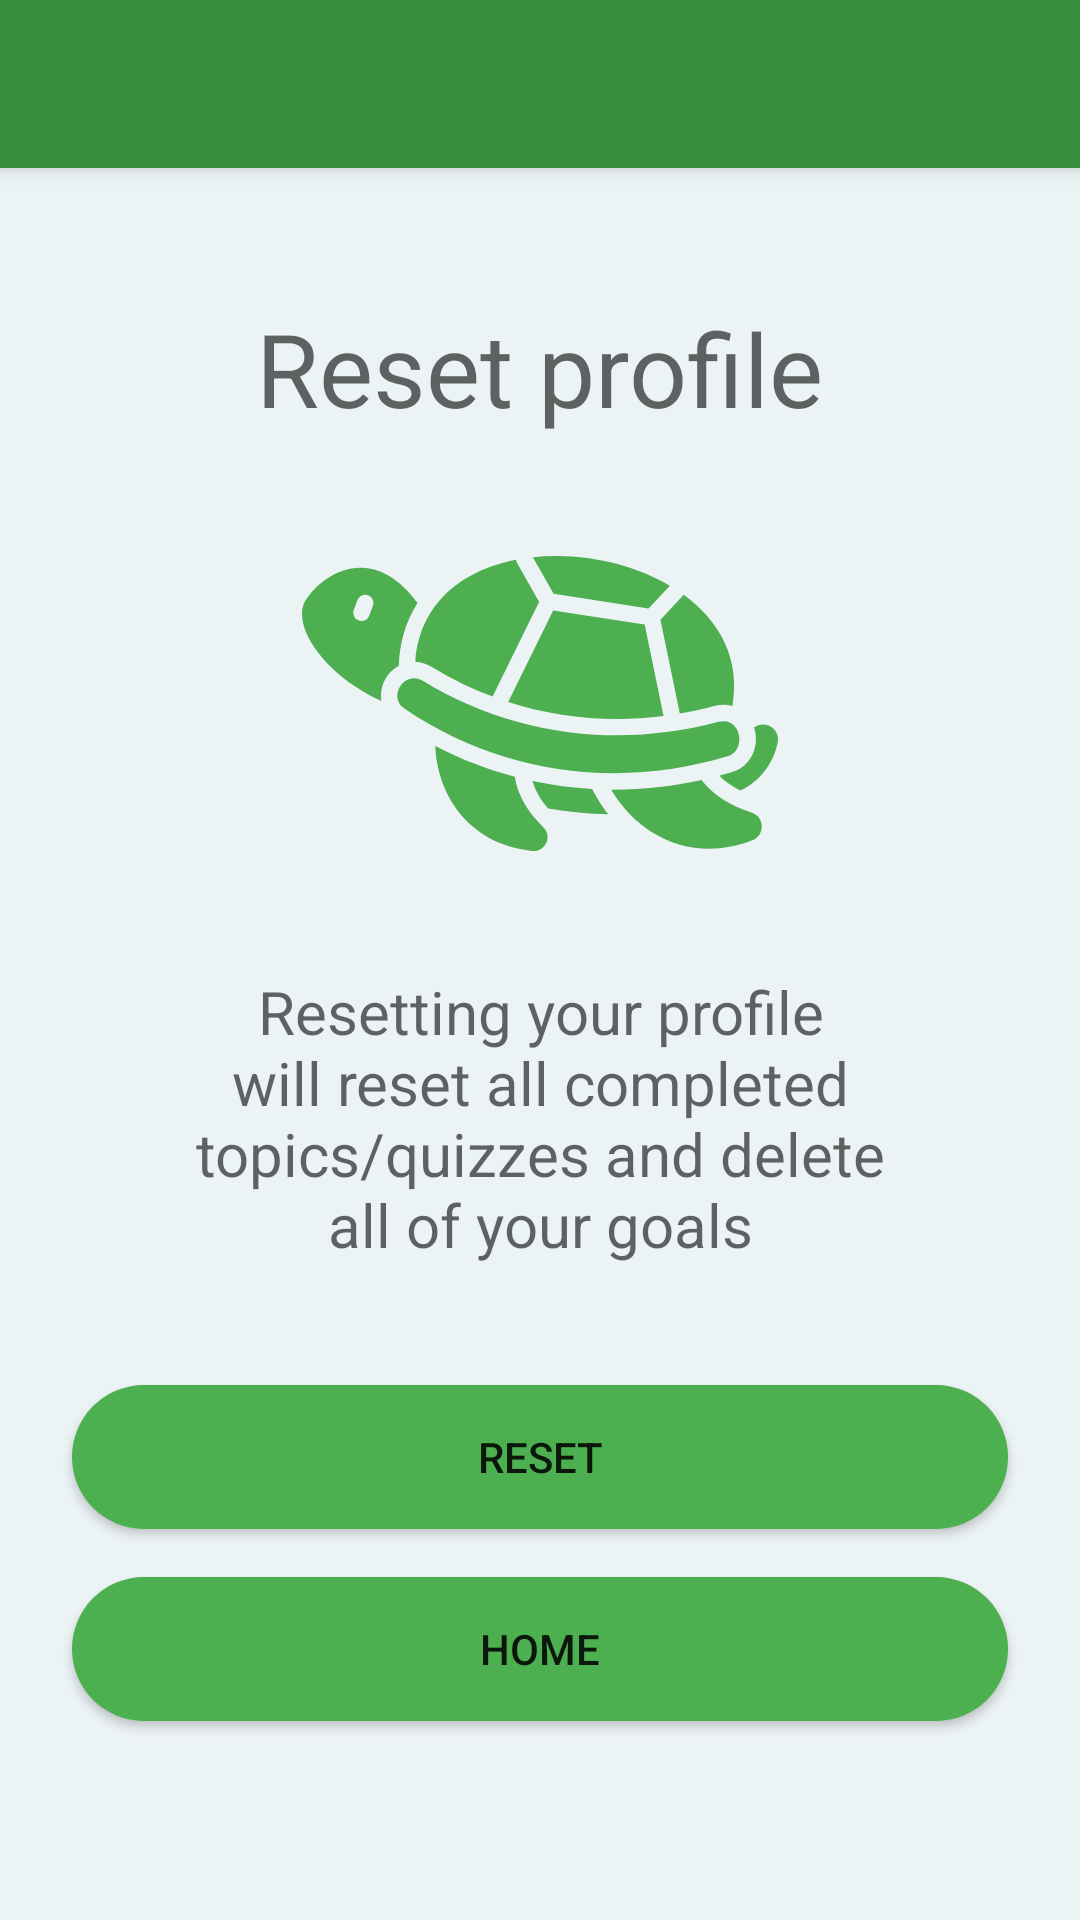

This screen was rendered from an Android layout file. Write that file and the resources it references.
<!-- AndroidManifest.xml: application theme AppTheme -->
<!-- res/layout/activity_reset_profile.xml -->
<?xml version="1.0" encoding="utf-8"?>
<androidx.constraintlayout.widget.ConstraintLayout xmlns:android="http://schemas.android.com/apk/res/android"
    xmlns:app="http://schemas.android.com/apk/res-auto"
    xmlns:tools="http://schemas.android.com/tools"
    android:layout_width="match_parent"
    android:layout_height="match_parent"
    tools:context=".ResetProfileActivity">

    <include
        android:id="@+id/toolbar"
        layout="@layout/toolbar_main" />

    <TextView
        android:id="@+id/textView8"
        android:layout_width="wrap_content"
        android:layout_height="wrap_content"
        android:layout_marginTop="44dp"
        android:text="@string/reset_profile"
        android:textAppearance="@style/TextAppearance.AppCompat.Display1"
        android:textSize="34sp"
        app:layout_constraintEnd_toEndOf="parent"
        app:layout_constraintStart_toStartOf="parent"
        app:layout_constraintTop_toBottomOf="@id/toolbar" />

    <TextView
        android:id="@+id/textView10"
        android:layout_width="0dp"
        android:layout_height="wrap_content"
        android:layout_marginStart="64dp"
        android:layout_marginTop="40dp"
        android:layout_marginEnd="64dp"
        android:text="@string/reset_info"
        android:textAlignment="center"
        android:textAppearance="@style/TextAppearance.AppCompat.Display1"
        android:textSize="20sp"
        app:layout_constraintEnd_toEndOf="parent"
        app:layout_constraintHorizontal_bias="0.0"
        app:layout_constraintStart_toStartOf="parent"
        app:layout_constraintTop_toBottomOf="@+id/imageView4" />

    <Button
        android:id="@+id/button_home_from_reset"
        android:layout_width="0dp"
        android:layout_height="wrap_content"
        android:layout_marginStart="24dp"
        android:layout_marginTop="16dp"
        android:layout_marginEnd="24dp"
        android:background="@drawable/button_shape"
        android:text="@string/home"
        app:layout_constraintEnd_toEndOf="parent"
        app:layout_constraintHorizontal_bias="0.0"
        app:layout_constraintStart_toStartOf="parent"
        app:layout_constraintTop_toBottomOf="@+id/button_reset" />

    <Button
        android:id="@+id/button_reset"
        android:layout_width="0dp"
        android:layout_height="wrap_content"
        android:layout_marginStart="24dp"
        android:layout_marginTop="40dp"
        android:layout_marginEnd="24dp"
        android:background="@drawable/button_shape"
        android:text="@string/reset"
        app:layout_constraintEnd_toEndOf="parent"
        app:layout_constraintHorizontal_bias="0.0"
        app:layout_constraintStart_toStartOf="parent"
        app:layout_constraintTop_toBottomOf="@+id/textView10" />

    <ImageView
        android:id="@+id/imageView4"
        android:layout_width="wrap_content"
        android:layout_height="wrap_content"
        android:layout_marginTop="40dp"
        app:layout_constraintEnd_toEndOf="parent"
        app:layout_constraintStart_toStartOf="parent"
        app:layout_constraintTop_toBottomOf="@+id/textView8"
        app:srcCompat="@drawable/ic_turtle_outline"
        android:contentDescription="@string/a_turtle_icon" />

</androidx.constraintlayout.widget.ConstraintLayout>
<!-- res/layout/toolbar_main.xml (included above) -->
<androidx.appcompat.widget.Toolbar
    xmlns:android="http://schemas.android.com/apk/res/android"
    android:layout_width="match_parent"
    android:layout_height="?attr/actionBarSize"
    android:background="?attr/colorPrimary"
    android:elevation="4dp"
    android:theme="@style/ToolbarTheme" />
<!-- resources referenced by this layout -->
<resources>
  <!-- drawable button_shape (drawable) -->
  <?xml version="1.0" encoding="utf-8"?>
  <shape xmlns:android="http://schemas.android.com/apk/res/android">
      <corners android:radius="500dp" />
      <solid android:color="@color/green_500" />
  </shape>
  <!-- drawable ic_turtle_outline: vector/xml drawable (drawable, 2464 chars, omitted) -->
  <string name="a_turtle_icon">A turtle icon</string>
  <string name="home">Home</string>
  <string name="reset">Reset</string>
  <string name="reset_info">Resetting your profile will reset all completed topics/quizzes and delete all of your goals</string>
  <string name="reset_profile">Reset profile</string>
  <style name="ToolbarTheme" parent="@style/ThemeOverlay.AppCompat.Dark.ActionBar">
          <item name="android:textColor">@color/black</item>
      </style>
  <style name="AppTheme" parent="Theme.MaterialComponents.Light.NoActionBar">
          <item name="colorPrimary">@color/green_700</item>
          <item name="android:colorPrimaryDark">@color/black</item>
          <item name="android:colorBackground">@color/green_200</item>
          <item name="android:colorButtonNormal">@color/green_500</item>
      </style>
  <color name="green_500">#4CAF50</color>
  <color name="black">#FF000000</color>
  <color name="green_700">#388E3C</color>
  <color name="green_200">#ECF3F4</color>
</resources>
